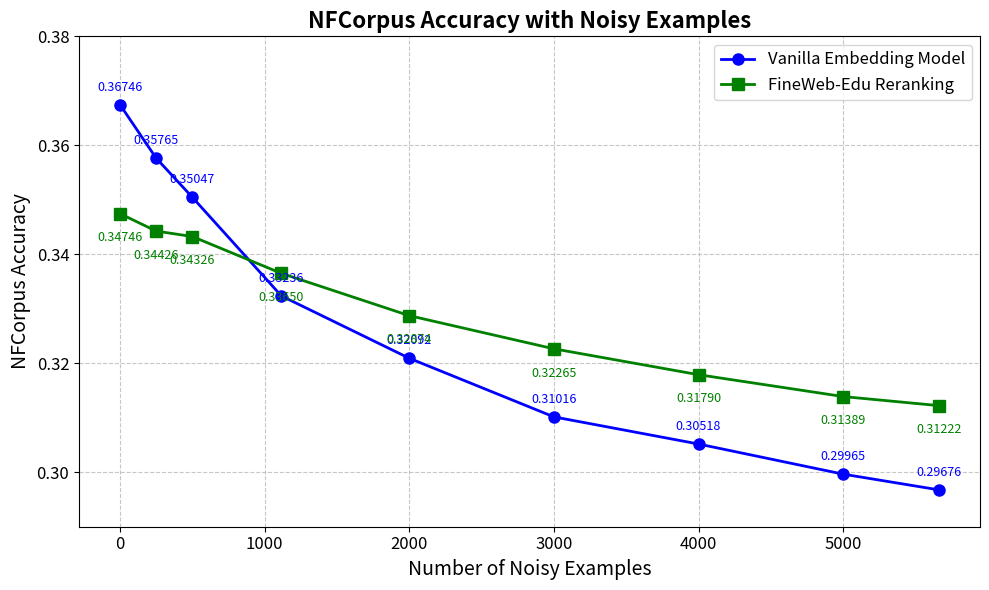

The matplotlib source for this figure: (Note: this script raises an exception after producing the figure.)
import matplotlib.pyplot as plt
import numpy as np

# Data from your input
examples = [0, 250, 500, 1116, 2000, 3000, 4000, 5000, 5663]

# Original data (Vanilla Embedding Model)
accuracy_vanilla = [
    0.36746,
    0.35765,
    0.35047,
    0.33236,
    0.32092,
    0.31016,
    0.30518,
    0.29965,
    0.29676,
]

# New data (FineWeb-Edu Reranking)
accuracy_fineweb = [
    0.34746,
    0.34426,
    0.34326,
    0.3365,
    0.32874,
    0.32265,
    0.3179,
    0.31389,
    0.31222,
]

# Create the plot
plt.figure(figsize=(10, 6))

# Plot original data
plt.plot(
    examples,
    accuracy_vanilla,
    marker="o",
    linestyle="-",
    color="blue",
    linewidth=2,
    markersize=8,
    label="Vanilla Embedding Model"
)

# Plot new data
plt.plot(
    examples,
    accuracy_fineweb,
    marker="s",
    linestyle="-",
    color="green",
    linewidth=2,
    markersize=8,
    label="FineWeb-Edu Reranking"
)

# Add title and labels with increased font size
plt.title("NFCorpus Accuracy with Noisy Examples", fontsize=16, fontweight="bold")
plt.xlabel("Number of Noisy Examples", fontsize=14)
plt.ylabel("NFCorpus Accuracy", fontsize=14)

# Add grid for better readability
plt.grid(True, linestyle="--", alpha=0.7)

# Add legend
plt.legend(fontsize=12)

# Customize tick parameters
plt.tick_params(axis="both", which="major", labelsize=12)

# Add data points annotation for both series
for i, (x, y1, y2) in enumerate(zip(examples, accuracy_vanilla, accuracy_fineweb)):
    plt.annotate(
        f"{y1:.5f}",
        (x, y1),
        textcoords="offset points",
        xytext=(0, 10),
        ha="center",
        fontsize=9,
        color="blue"
    )
    plt.annotate(
        f"{y2:.5f}",
        (x, y2),
        textcoords="offset points",
        xytext=(0, -20),
        ha="center",
        fontsize=9,
        color="green"
    )

# Set appropriate y-axis limits to better visualize both series
plt.ylim(0.29, 0.38)

# Save the figure
plt.tight_layout()
plt.savefig("NFCorpus/comparison.png", dpi=300)

# Show the plot
plt.show()
